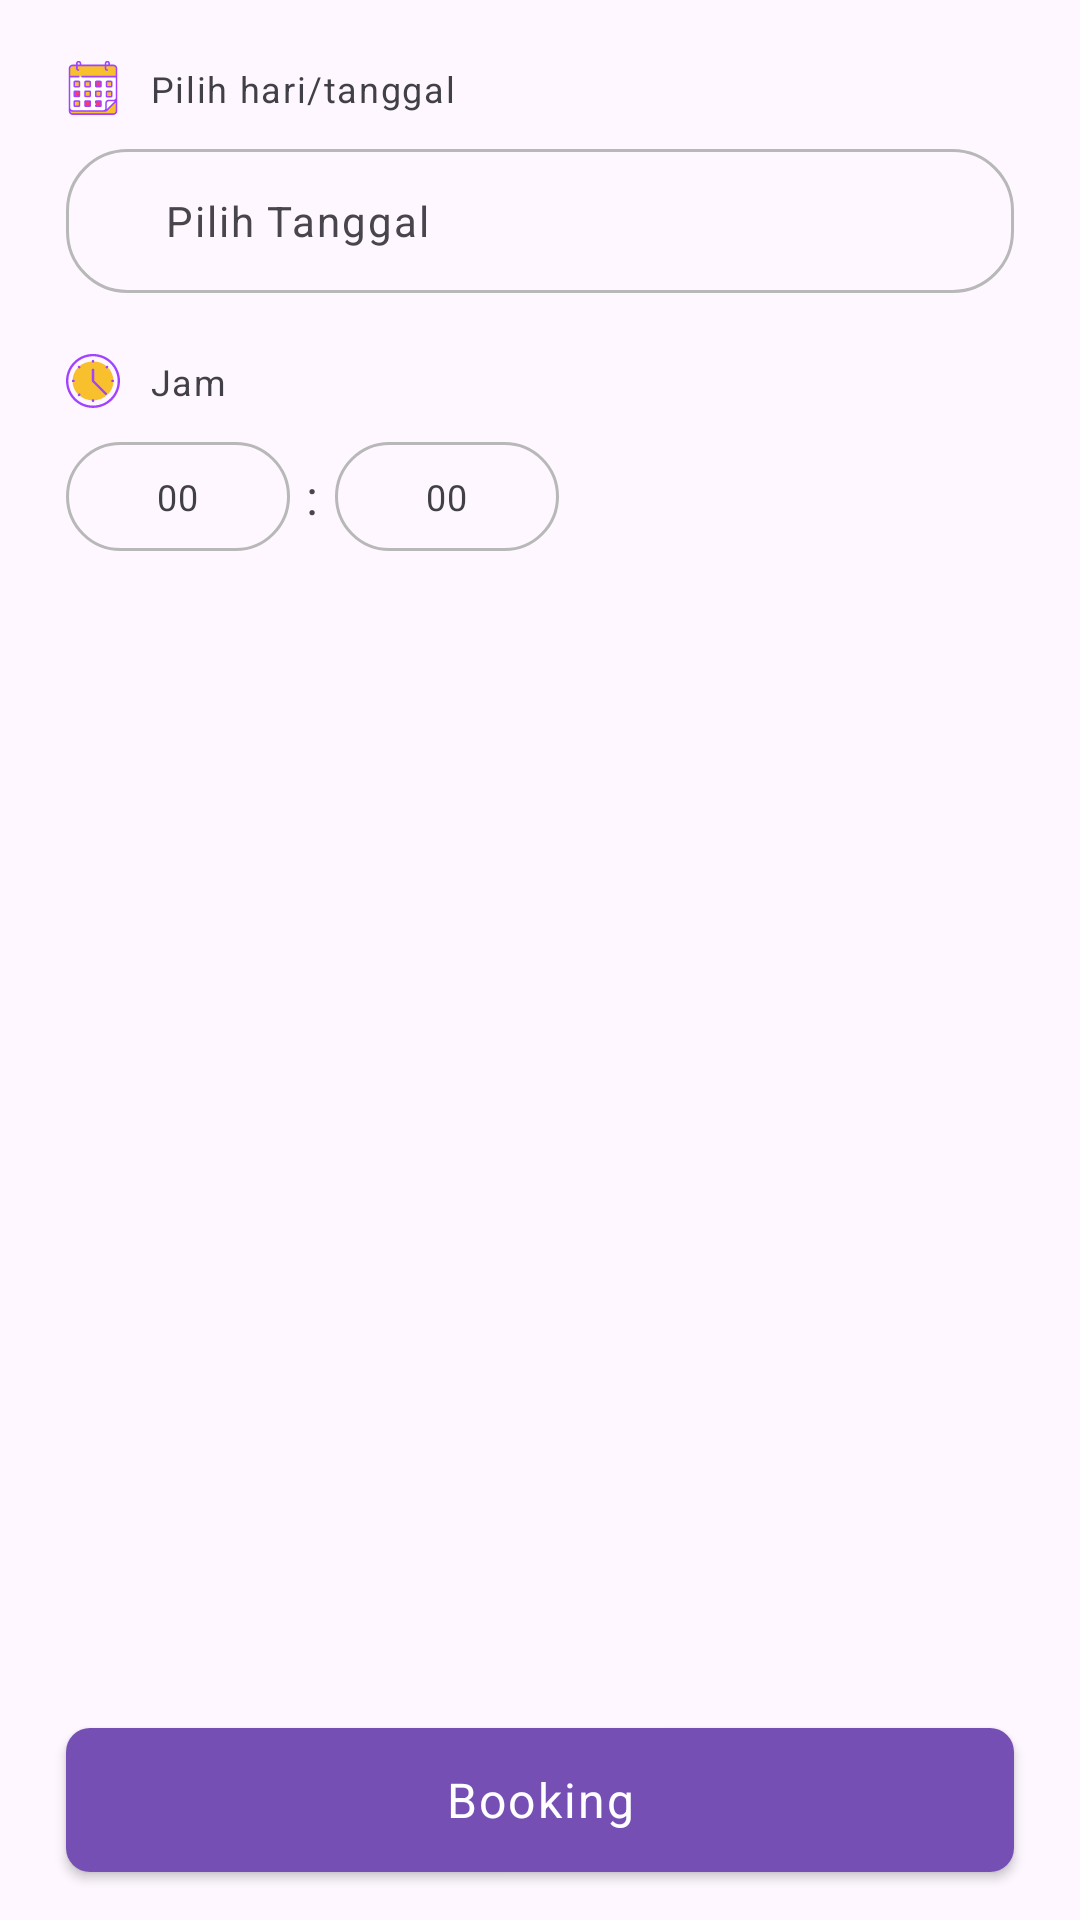

Produce the Android XML layout that renders to this screen, including the resource entries it uses.
<!-- AndroidManifest.xml: application theme Theme.Charlie -->
<!-- res/layout/fragment_request_jadwal.xml -->
<?xml version="1.0" encoding="utf-8"?>
<androidx.constraintlayout.widget.ConstraintLayout xmlns:android="http://schemas.android.com/apk/res/android"
    xmlns:app="http://schemas.android.com/apk/res-auto"
    xmlns:tools="http://schemas.android.com/tools"
    android:layout_width="match_parent"
    android:layout_height="match_parent"
    tools:context=".ui.audiens.rate_card_schedule.request_jadwal.RequestJadwalFragment">

    <androidx.appcompat.widget.AppCompatImageView
        android:id="@+id/iv_calender"
        android:layout_width="wrap_content"
        android:layout_height="wrap_content"
        android:layout_marginStart="@dimen/margin_22dp"
        android:layout_marginTop="@dimen/margin_20dp"
        android:src="@drawable/ic_calendar"
        app:layout_constraintStart_toStartOf="parent"
        app:layout_constraintTop_toTopOf="parent" />

    <TextView
        android:id="@+id/tv_tanggal"
        android:layout_width="wrap_content"
        android:layout_height="wrap_content"
        android:text="@string/label_pilih_hari_tanggal"
        android:textAppearance="@style/TextAppearance.DinotisOriginal.Body.VerySmall.SemiBold"
        android:textColor="@color/text_black"
        android:layout_marginStart="@dimen/margin_10dp"
        app:layout_constraintStart_toEndOf="@id/iv_calender"
        app:layout_constraintTop_toTopOf="@id/iv_calender"
        app:layout_constraintBottom_toBottomOf="@id/iv_calender"/>


    <androidx.appcompat.widget.AppCompatButton
        android:id="@+id/btn_tanggal"
        style="@style/TextAppearance.Dinotis.Body.Small.Reguler"
        android:layout_width="match_parent"
        android:layout_height="wrap_content"
        android:layout_marginHorizontal="@dimen/margin_22dp"
        android:layout_marginTop="@dimen/margin_12dp"
        android:background="@drawable/container_lightgrey"
        android:paddingHorizontal="@dimen/margin_33dp"
        android:text="@string/label_pilih_tanggal"
        android:textAlignment="textStart"
        android:textAllCaps="false"
        app:layout_constraintStart_toStartOf="parent"
        app:layout_constraintTop_toBottomOf="@id/tv_tanggal" />

<androidx.appcompat.widget.AppCompatImageView
    android:id="@+id/iv_time"
    android:layout_width="wrap_content"
    android:layout_height="wrap_content"
    android:layout_marginStart="@dimen/margin_22dp"
    android:layout_marginTop="@dimen/margin_20dp"
    android:src="@drawable/ic_clock"
    app:layout_constraintStart_toStartOf="parent"
    app:layout_constraintTop_toBottomOf="@id/btn_tanggal" />

    <TextView
        android:id="@+id/tv_label_jam"
        android:layout_width="wrap_content"
        android:layout_height="wrap_content"
        android:text="@string/label_jam"
        android:layout_marginStart="@dimen/margin_10dp"
        android:textAppearance="@style/TextAppearance.DinotisOriginal.Body.VerySmall.SemiBold"
        android:textColor="@color/text_black"
        app:layout_constraintBottom_toBottomOf="@+id/iv_time"
        app:layout_constraintStart_toEndOf="@+id/iv_time"
        app:layout_constraintTop_toTopOf="@+id/iv_time" />

    <androidx.constraintlayout.widget.ConstraintLayout
        android:id="@+id/cl_waktu"
        android:layout_width="wrap_content"
        android:layout_height="wrap_content"
        android:layout_marginHorizontal="@dimen/margin_22dp"
        android:layout_marginTop="@dimen/margin_12dp"
        android:clickable="true"
        app:layout_constraintBottom_toTopOf="@id/btn_booking"
        app:layout_constraintStart_toStartOf="parent"
        app:layout_constraintTop_toBottomOf="@id/tv_label_jam"
        app:layout_constraintVertical_chainStyle="spread_inside">

        <TextView
            android:id="@+id/tv_jam"
            android:layout_width="wrap_content"
            android:layout_height="wrap_content"
            android:background="@drawable/container_lightgrey"
            android:paddingHorizontal="@dimen/margin_30dp"
            android:paddingVertical="@dimen/margin_10dp"
            android:text="@string/default_jam_00"
            android:textAppearance="@style/TextAppearance.DinotisOriginal.Body.VerySmall.SemiBold"
            android:textColor="@color/text_black"
            app:layout_constraintBottom_toBottomOf="parent"
            app:layout_constraintStart_toStartOf="parent"
            app:layout_constraintTop_toTopOf="parent" />

        <TextView
            android:id="@+id/tv_colon"
            style="@style/TextAppearance.Dinotis.Body.Large.SemiBold"
            android:layout_width="wrap_content"
            android:layout_height="wrap_content"
            android:layout_marginStart="@dimen/margin_5dp"
            android:text="@string/colon"
            app:layout_constraintBottom_toBottomOf="parent"
            app:layout_constraintEnd_toStartOf="@id/tv_menit"
            app:layout_constraintStart_toEndOf="@id/tv_jam"
            app:layout_constraintTop_toTopOf="parent" />

        <TextView
            android:id="@+id/tv_menit"
            android:layout_width="wrap_content"
            android:layout_height="wrap_content"
            android:layout_marginStart="@dimen/margin_5dp"
            android:background="@drawable/container_lightgrey"
            android:paddingHorizontal="@dimen/margin_30dp"
            android:paddingVertical="@dimen/margin_10dp"
            android:text="@string/default_menit_00"
            android:textAppearance="@style/TextAppearance.DinotisOriginal.Body.VerySmall.SemiBold"
            android:textColor="@color/text_black"
            app:layout_constraintBottom_toBottomOf="parent"
            app:layout_constraintStart_toEndOf="@id/tv_colon"
            app:layout_constraintTop_toTopOf="parent" />
    </androidx.constraintlayout.widget.ConstraintLayout>

    <androidx.appcompat.widget.AppCompatButton
        android:id="@+id/btn_booking"
        style="@style/TextAppearance.Dinotis.Body.Large.SemiBold"
        android:layout_width="match_parent"
        android:layout_height="wrap_content"
        android:layout_marginHorizontal="@dimen/margin_22dp"
        android:layout_marginTop="@dimen/margin_30dp"
        android:layout_marginBottom="@dimen/margin_16dp"
        android:background="@drawable/button_purple"
        android:text="@string/label_booking"
        android:textAllCaps="false"
        android:textColor="@color/white"
        app:layout_constraintBottom_toBottomOf="parent"
        app:layout_constraintEnd_toEndOf="parent"
        app:layout_constraintStart_toStartOf="parent"
        app:layout_constraintTop_toBottomOf="@+id/cl_waktu" />

</androidx.constraintlayout.widget.ConstraintLayout>
<!-- resources referenced by this layout -->
<resources>
  <color name="text_black">#413F48</color>
  <color name="white">#FFFFFFFF</color>
  <dimen name="margin_10dp">10dp</dimen>
  <dimen name="margin_12dp">12dp</dimen>
  <dimen name="margin_16dp">16dp</dimen>
  <dimen name="margin_20dp">20dp</dimen>
  <dimen name="margin_22dp">22dp</dimen>
  <dimen name="margin_30dp">30dp</dimen>
  <dimen name="margin_33dp">33dp</dimen>
  <dimen name="margin_5dp">5dp</dimen>
  <!-- drawable button_purple (drawable) -->
  <shape xmlns:android="http://schemas.android.com/apk/res/android"
      android:shape="rectangle">
      <corners android:radius="@dimen/corner_8dp"/>
      <solid android:color="#754FB4"/> 
  </shape>
  <!-- drawable container_lightgrey (drawable) -->
  <shape xmlns:android="http://schemas.android.com/apk/res/android"
      android:shape="rectangle">
      <corners android:radius="@dimen/corner_20dp" />
      <stroke
          android:width="1dp"
          android:color="@color/lightgrey" />
  </shape>
  <!-- drawable ic_calendar: vector/xml drawable (drawable, 9401 chars, omitted) -->
  <!-- drawable ic_clock: vector/xml drawable (drawable, 3041 chars, omitted) -->
  <string name="colon">:</string>
  <string name="default_jam_00">00</string>
  <string name="default_menit_00">00</string>
  <string name="label_booking">Booking</string>
  <string name="label_jam">Jam</string>
  <string name="label_pilih_hari_tanggal">Pilih hari/tanggal</string>
  <string name="label_pilih_tanggal">Pilih Tanggal</string>
  <style name="TextAppearance.Dinotis.Body.Large.SemiBold" parent="TextAppearance.Material3.LabelSmall">
          <item name="fontFamily">@font/roboto_semibold</item>
          <item name="android:textSize">@dimen/text_16sp</item>
      </style>
  <style name="TextAppearance.Dinotis.Body.Small.Reguler" parent="TextAppearance.Material3.LabelSmall">
          <item name="fontFamily">@font/roboto</item>
          <item name="android:textSize">@dimen/text_14sp</item>
      </style>
  <style name="TextAppearance.DinotisOriginal.Body.VerySmall.SemiBold" parent="TextAppearance.Material3.LabelSmall">
          <item name="fontFamily">@font/montserrat_semibold</item>
          <item name="android:textSize">@dimen/text_12sp</item>
      </style>
  <style name="Theme.Charlie" parent="Base.Theme.Charlie" />
  <dimen name="corner_8dp">8dp</dimen>
  <dimen name="corner_20dp">20dp</dimen>
  <color name="lightgrey">#B8B8B8</color>
  <dimen name="text_16sp">16sp</dimen>
  <dimen name="text_14sp">14sp</dimen>
  <dimen name="text_12sp">12sp</dimen>
  <style name="Base.Theme.Charlie" parent="Theme.Material3.Light.NoActionBar">
          
          <item name="colorPrimary">@color/purple</item>
          <item name="colorOnPrimary">@color/white</item>
          
          <item name="colorSecondary">@color/purple</item>
          <item name="colorOnSecondary">@color/white</item>
      </style>
  <color name="purple">#754FB4</color>
</resources>
